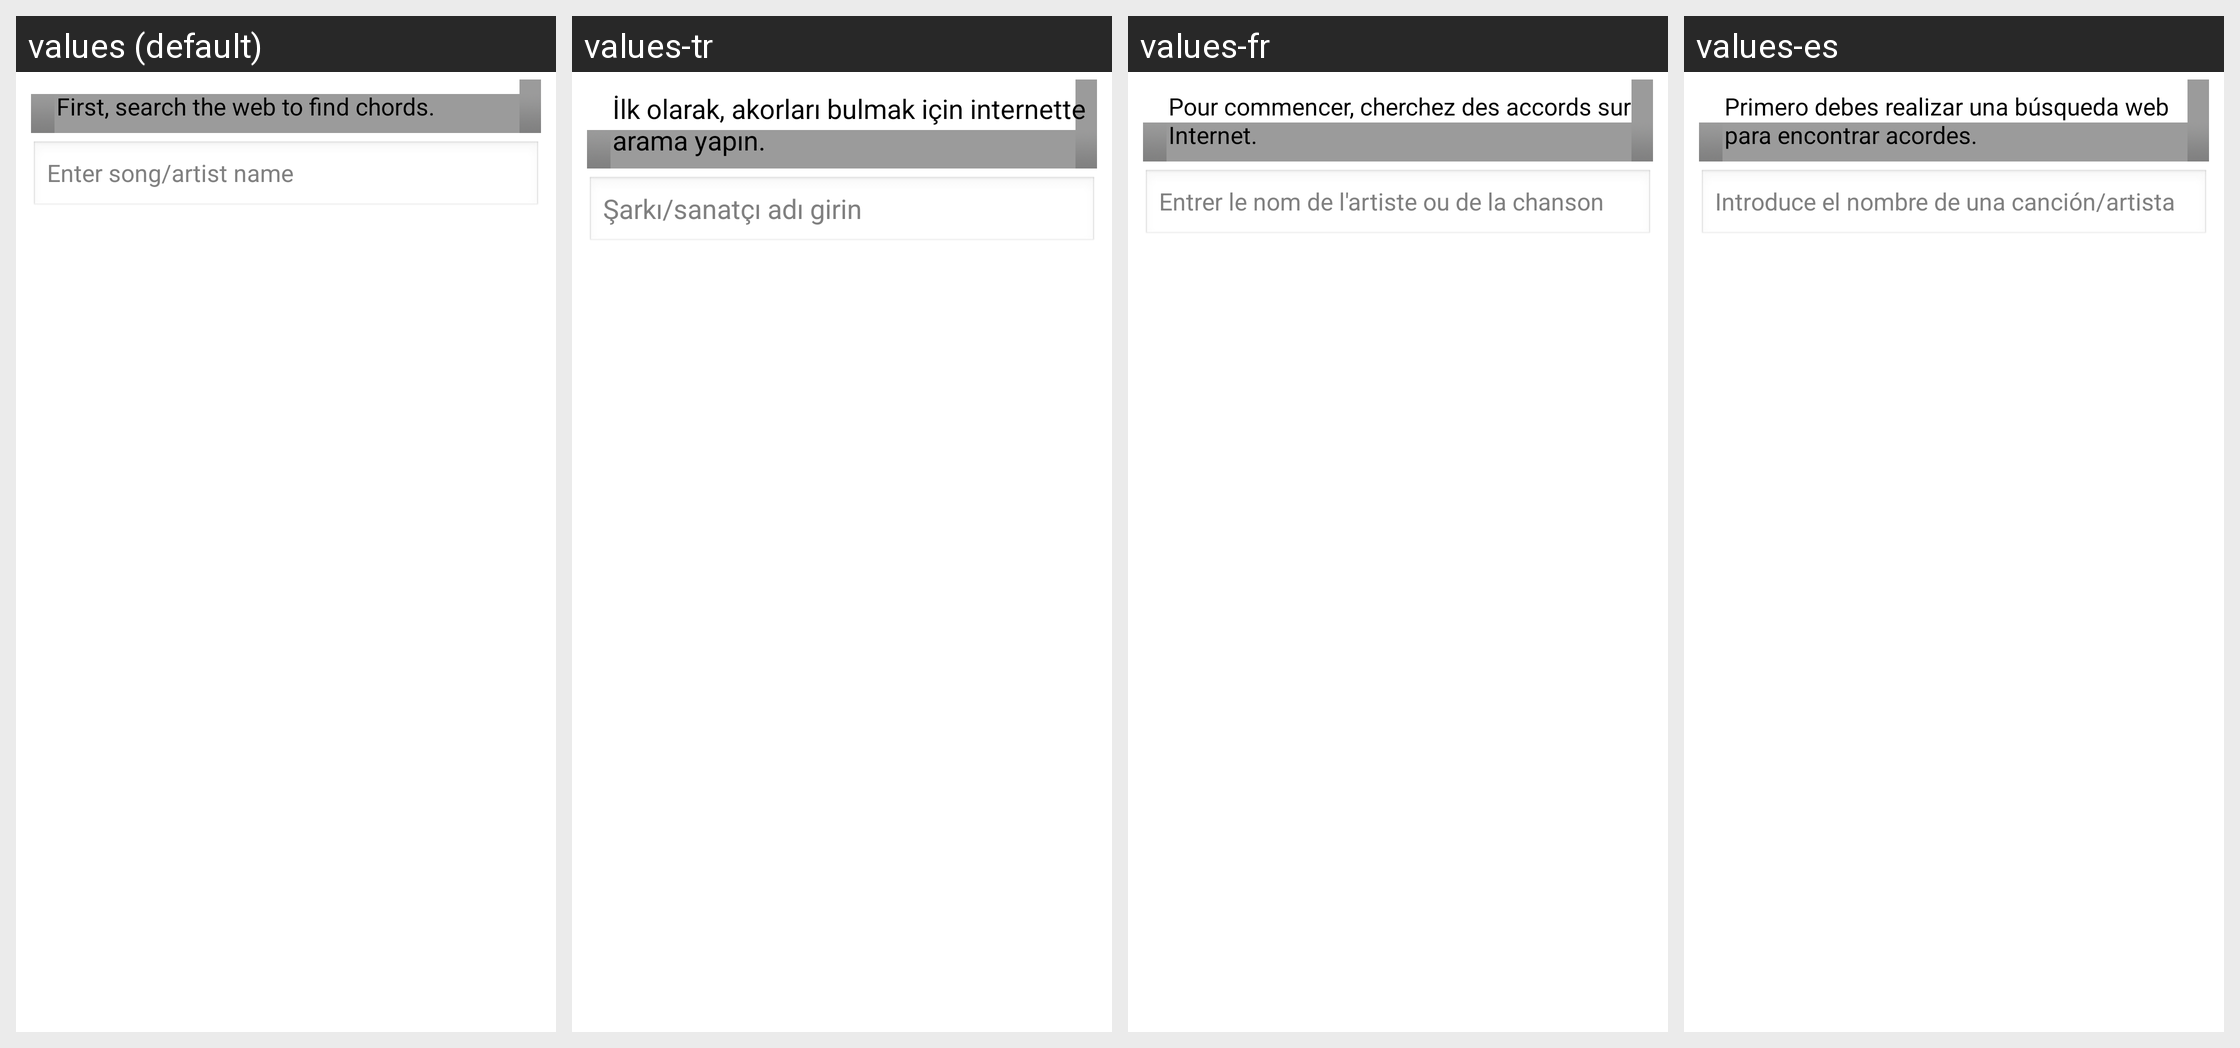

Locale-by-locale string values for the Android screen shown in this grid:
Android screen res/layout/fragment_web_search.xml rendered under 4 locales, left to right: values (default), values-tr, values-fr, values-es. Device: Nexus 5 (rendered at 1080×1920; each locale shown at half size, 540×960, under a caption strip naming it); theme Theme.MaterialComponents.DayNight.NoActionBar.
Other locales in the repository, not shown: values-de.
Strings drawn on this screen, with the default value and each locale's value (text and hints the layout hard-codes, and strings that could not be matched under every locale, appear in the picture but are not listed):

find_chords_intro_message
  values: First, search the web to find chords.
  values-tr: İlk olarak, akorları bulmak için internette arama yapın.
  values-fr: Pour commencer, cherchez des accords sur Internet.
  values-es: Primero debes realizar una búsqueda web para encontrar acordes.

chord_search_hint
  values: Enter song/artist name
  values-tr: Şarkı/sanatçı adı girin
  values-fr: Entrer le nom de l'artiste ou de la chanson
  values-es: Introduce el nombre de una canción/artista
